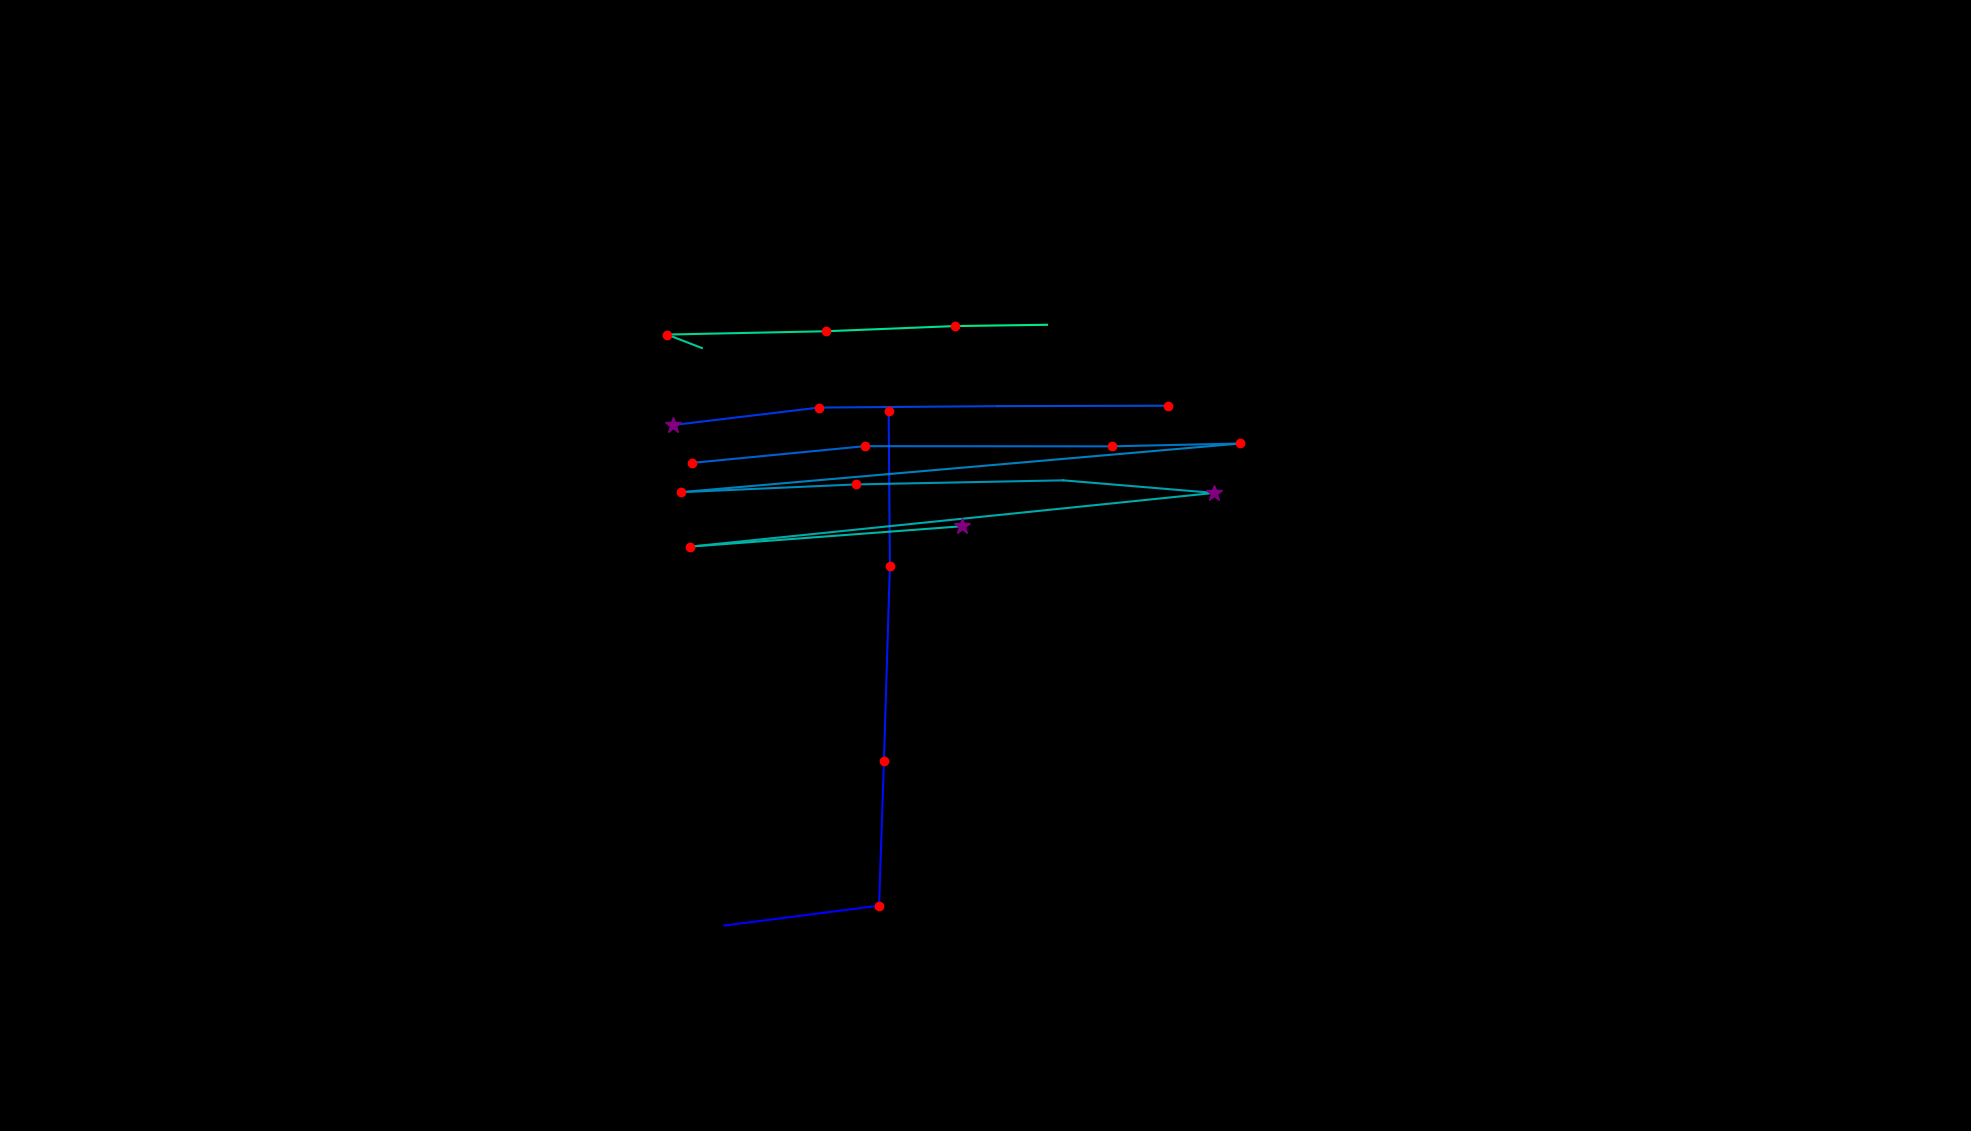

The data file committed next to this chart (first rows):
, fixation_id, timestamp, avg_gaze_x, avg_gaze_y, duration
0, 160.0, 46057, 940.8, 266.8, 84.35
1, 161.0, 46238, 1142, 292.7, 120.5
2, 162.0, 46382, 1148, 480.1, 241
3, 163.0, 46937, 1156, 734, 204.9
4, 164.0, 47274, 1154, 934.7, 180.8
5, 171.0, 49021, 874.3, 916.8, 253.1
6, 172.0, 49311, 1063, 939.5, 192.8
7, 173.0, 49660, 1296, 941.4, 36.15
8, 174.0, 49757, 1517, 942, 156.7
9, 176.0, 50166, 898.1, 867.6, 192.8
10, 177.0, 50419, 1123, 889.4, 132.6
11, 178.0, 50612, 1444, 889.2, 144.6
12, 179.0, 50841, 1611, 892.9, 132.6
13, 180.0, 51203, 884.3, 829.7, 132.6
14, 181.0, 51383, 1111, 839.7, 132.6
15, 182.0, 51540, 1381, 845, 96.4
16, 183.0, 51721, 1577, 828.7, 361.5
17, 184.0, 52263, 896, 758.9, 156.7
18, 185.0, 52468, 1249, 785.3, 253.1
19, 187.0, 53203, 911.5, 1017, 72.3
20, 188.0, 53299, 866.3, 1034, 156.7
21, 189.0, 53540, 1073, 1039, 216.9
22, 190.0, 53781, 1240, 1045, 156.7
23, 191.0, 53974, 1360, 1047, 36.15
